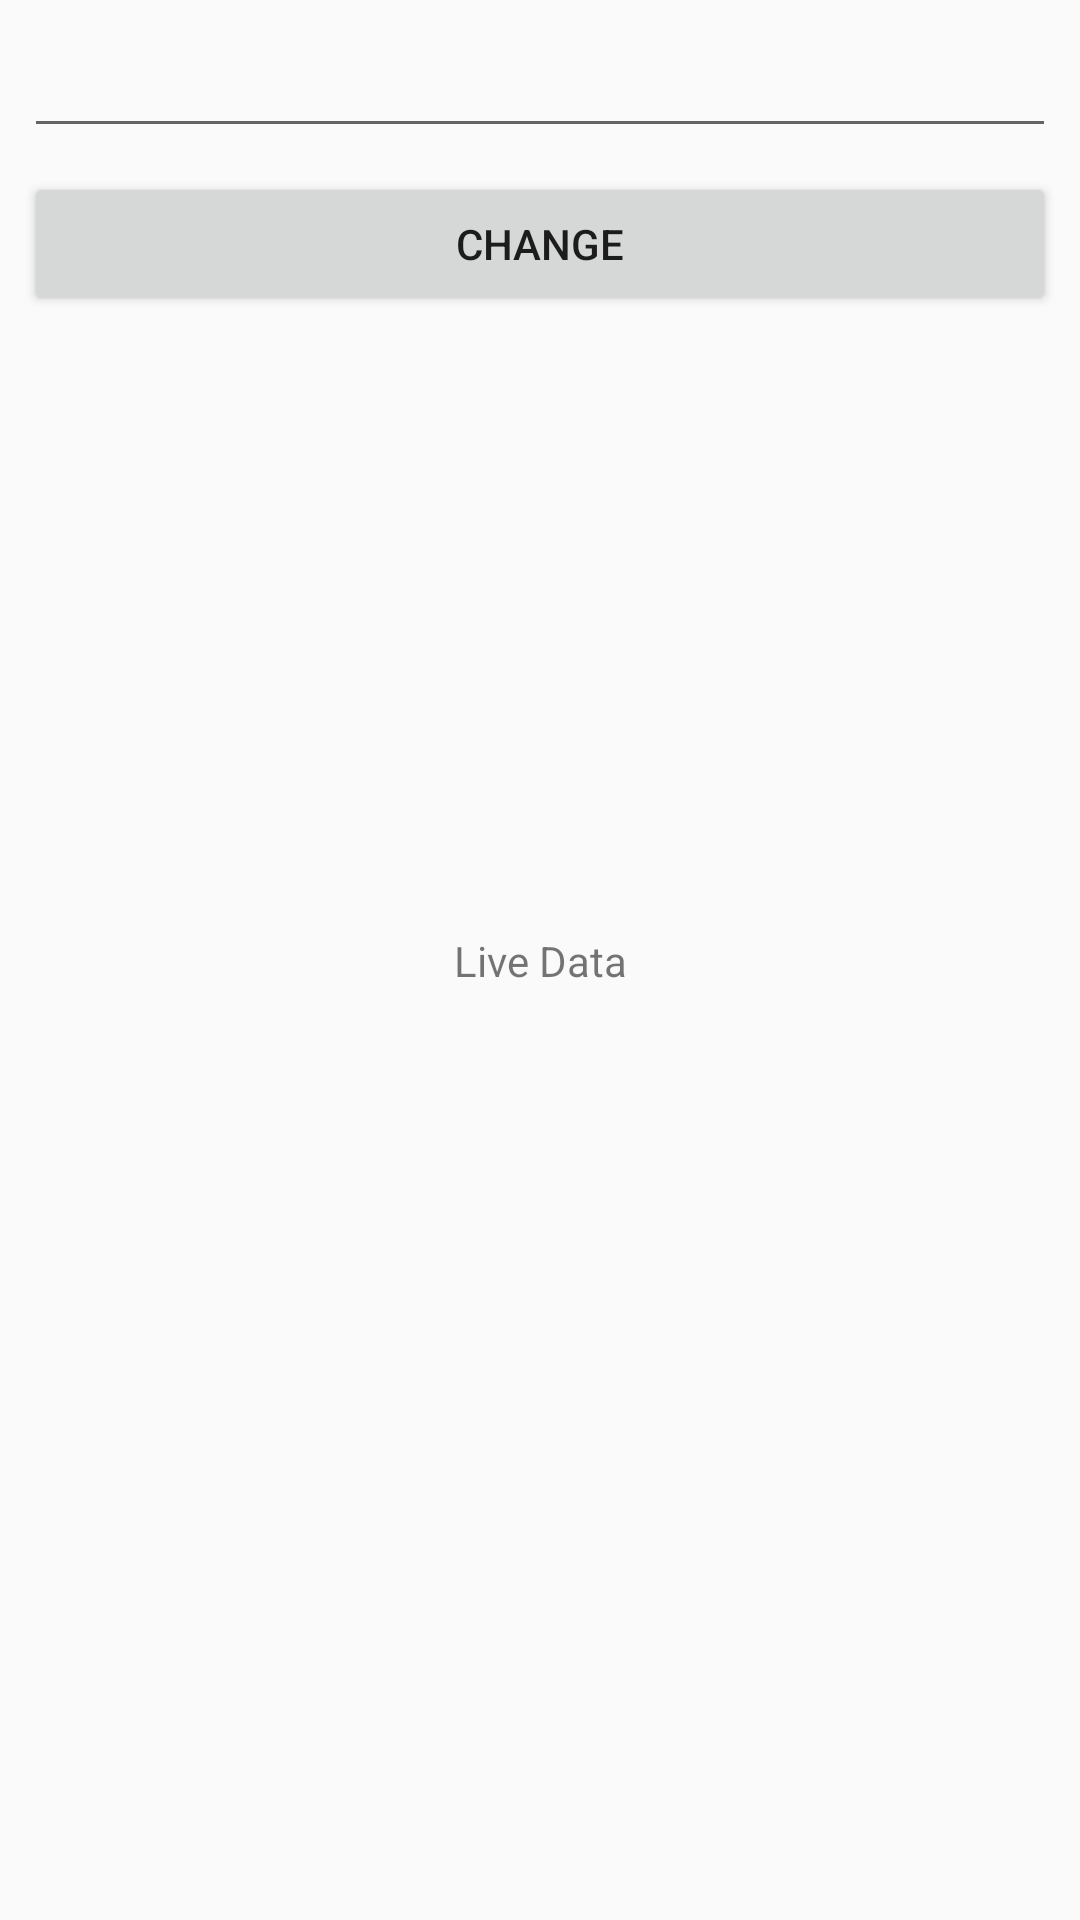

Produce the Android XML layout that renders to this screen, including the resource entries it uses.
<!-- AndroidManifest.xml: application theme AppTheme -->
<!-- res/layout/activity_live_data.xml -->
<?xml version="1.0" encoding="utf-8"?>
<androidx.constraintlayout.widget.ConstraintLayout
        xmlns:android="http://schemas.android.com/apk/res/android"
        xmlns:tools="http://schemas.android.com/tools"
        xmlns:app="http://schemas.android.com/apk/res-auto"
        android:layout_width="match_parent"
        android:layout_height="match_parent"
        tools:context=".livedata.LiveDataActivity">

    <EditText
            android:id="@+id/edt_input"
            android:layout_width="match_parent" android:layout_height="wrap_content"
            android:layout_marginTop="8dp" app:layout_constraintTop_toTopOf="parent"
            app:layout_constraintStart_toStartOf="parent" android:layout_marginStart="8dp"
            app:layout_constraintEnd_toEndOf="parent" android:layout_marginEnd="8dp" android:layout_marginBottom="8dp"
            app:layout_constraintBottom_toTopOf="@id/btn_setData"/>

    <Button
            android:id="@+id/btn_setData" android:text="@string/change"
            android:layout_width="match_parent" android:layout_height="wrap_content"
            android:layout_marginTop="8dp" app:layout_constraintTop_toBottomOf="@+id/edt_input"
            app:layout_constraintStart_toStartOf="parent" android:layout_marginStart="8dp"
            app:layout_constraintEnd_toEndOf="parent" android:layout_marginEnd="8dp"/>

    <TextView
            android:id="@+id/txt_sample" android:text="@string/live_data"
            android:layout_width="wrap_content"
            android:layout_height="wrap_content" android:layout_marginBottom="8dp"
            app:layout_constraintBottom_toBottomOf="parent" android:layout_marginTop="8dp"
            app:layout_constraintTop_toTopOf="parent" app:layout_constraintStart_toStartOf="parent"
            android:layout_marginStart="8dp" app:layout_constraintEnd_toEndOf="parent" android:layout_marginEnd="8dp"/>
</androidx.constraintlayout.widget.ConstraintLayout>
<!-- resources referenced by this layout -->
<resources>
  <string name="change">Change</string>
  <string name="live_data">Live Data</string>
  <style name="AppTheme" parent="Theme.AppCompat.Light.DarkActionBar">
          
          <item name="colorPrimary">@color/colorPrimary</item>
          <item name="colorPrimaryDark">@color/colorPrimaryDark</item>
          <item name="colorAccent">@color/colorAccent</item>
      </style>
  <!-- not gathered from this repository: default colours our renderer supplied (Android Studio template values) -->
  <color name="colorPrimary">#FF6200EE</color>
  <color name="colorPrimaryDark">#FF3700B3</color>
  <color name="colorAccent">#FF03DAC5</color>
</resources>
